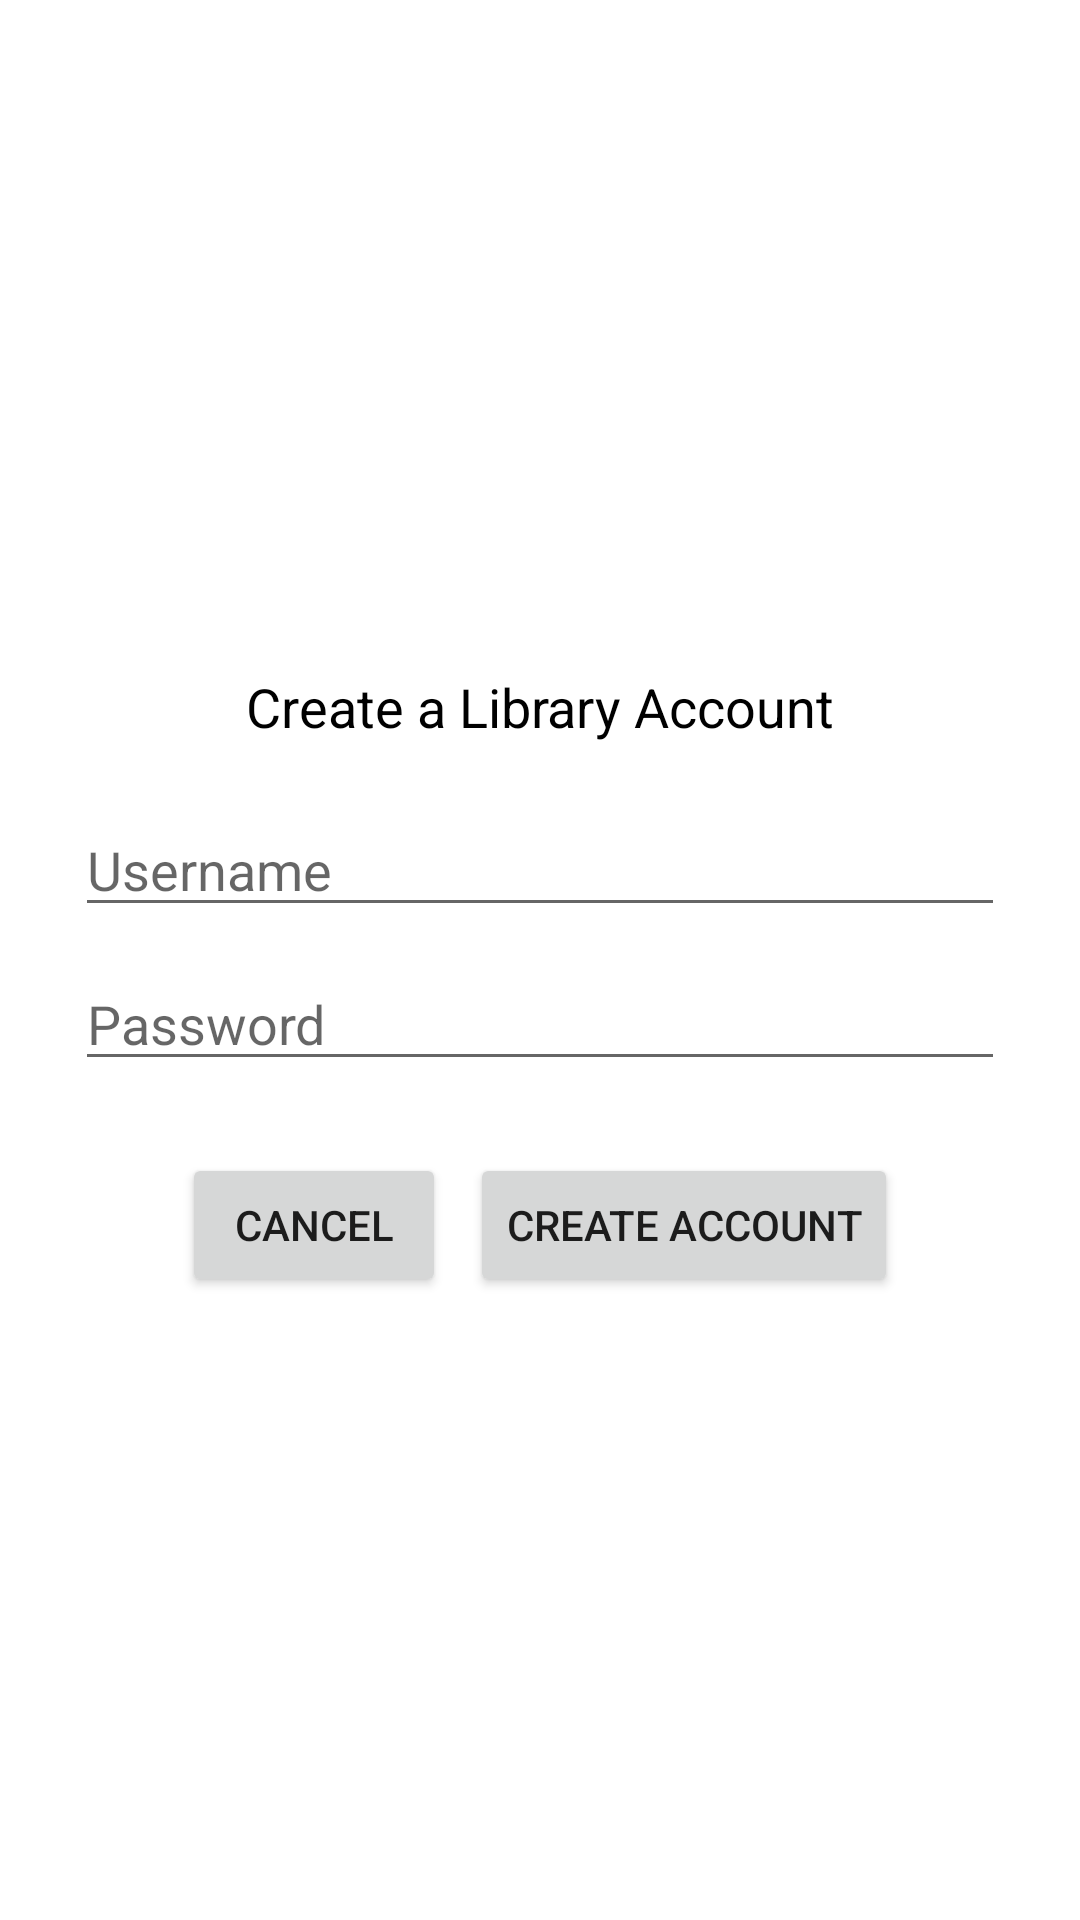

Here is an Android app screen rendered from its layout file. Give the layout XML and the strings, colors and styles it references.
<!-- AndroidManifest.xml: application theme Theme.Project2Part3 -->
<!-- res/layout/activity_create_account.xml -->
<?xml version="1.0" encoding="utf-8"?>
<LinearLayout xmlns:android="http://schemas.android.com/apk/res/android"
    android:layout_width="match_parent"
    android:layout_height="match_parent"
    android:orientation="vertical"
    android:gravity="center">

    <TextView
        android:layout_width="wrap_content"
        android:layout_height="wrap_content"
        android:text="Create a Library Account"
        android:padding="20dp"
        android:textSize="18sp"
        android:textColor="@color/black"/>

    <EditText
        android:id="@+id/username_entry"
        android:layout_width="match_parent"
        android:layout_height="wrap_content"
        android:inputType="textPersonName"
        android:autofillHints="username"
        android:hint="Username"
        android:layout_marginHorizontal="25dp"
        android:layout_marginBottom="10dp"/>

    <EditText
        android:id="@+id/password_entry"
        android:layout_width="match_parent"
        android:layout_height="wrap_content"
        android:inputType="textPassword"
        android:autofillHints="password"
        android:hint="Password"
        android:layout_marginHorizontal="25dp"/>

    <LinearLayout
        android:layout_width="wrap_content"
        android:layout_height="wrap_content"
        android:orientation="horizontal"
        android:layout_marginTop="20dp">

        <Button
            android:id="@+id/cancel_account_button"
            android:layout_margin="4dp"
            android:layout_width="wrap_content"
            android:layout_height="wrap_content"
            android:text="Cancel"/>

        <Button
            android:id="@+id/create_account_button"
            android:layout_margin="4dp"
            android:layout_width="wrap_content"
            android:layout_height="wrap_content"
            android:text="Create Account"/>
    </LinearLayout>
</LinearLayout>
<!-- resources referenced by this layout -->
<resources>
  <style name="Theme.Project2Part3" parent="Theme.MaterialComponents.DayNight.DarkActionBar">
          
          <item name="colorPrimary">@color/purple_500</item>
          <item name="colorPrimaryVariant">@color/purple_700</item>
          <item name="colorOnPrimary">@color/white</item>
          
          <item name="colorSecondary">@color/teal_200</item>
          <item name="colorSecondaryVariant">@color/teal_700</item>
          <item name="colorOnSecondary">@color/black</item>
          
          <item name="android:statusBarColor">?attr/colorPrimaryVariant</item>
          
      </style>
  <!-- not gathered from this repository: default colours our renderer supplied (Android Studio template values) -->
  <color name="purple_500">#FF6200EE</color>
  <color name="purple_700">#FF3700B3</color>
  <color name="teal_200">#FF03DAC5</color>
  <color name="teal_700">#FF018786</color>
  <color name="black">#FF000000</color>
  <color name="white">#FFFFFFFF</color>
</resources>
